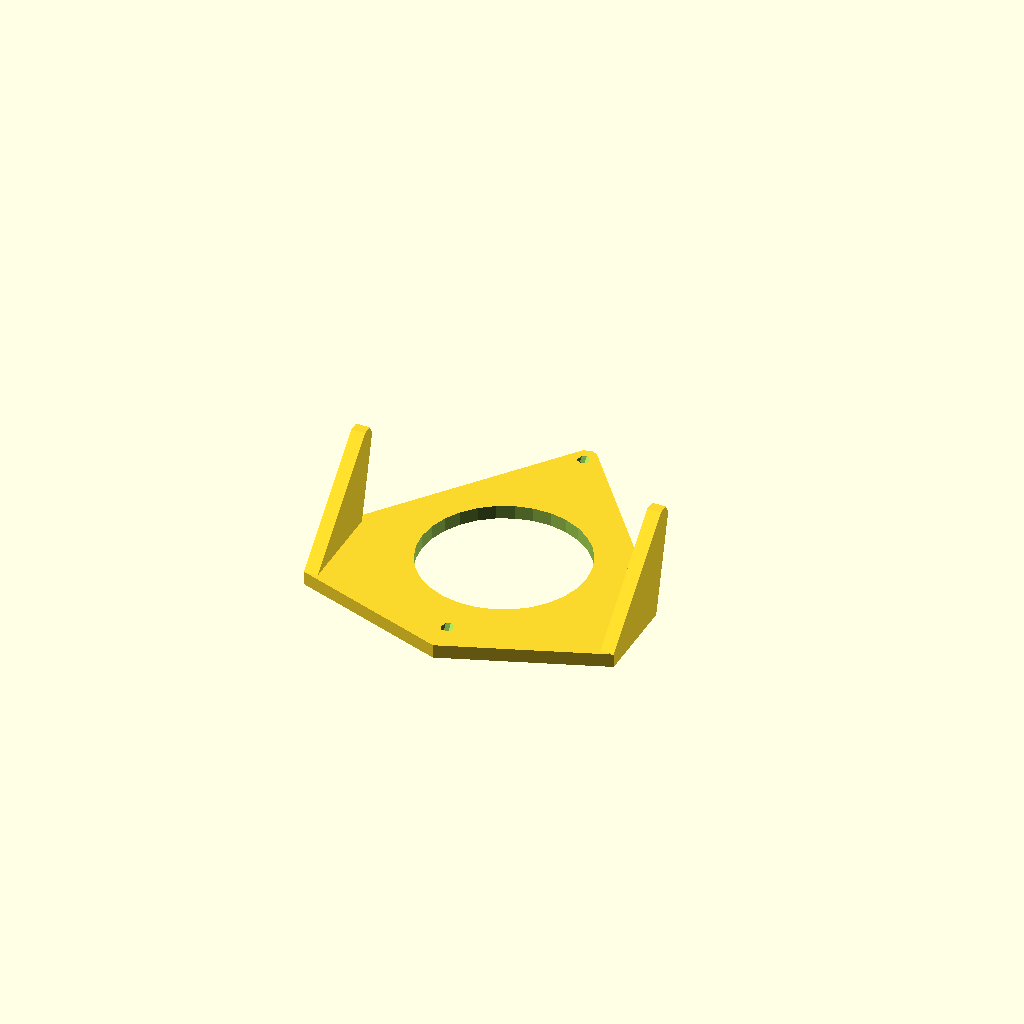
Cell 1 — every parameter at its default value.
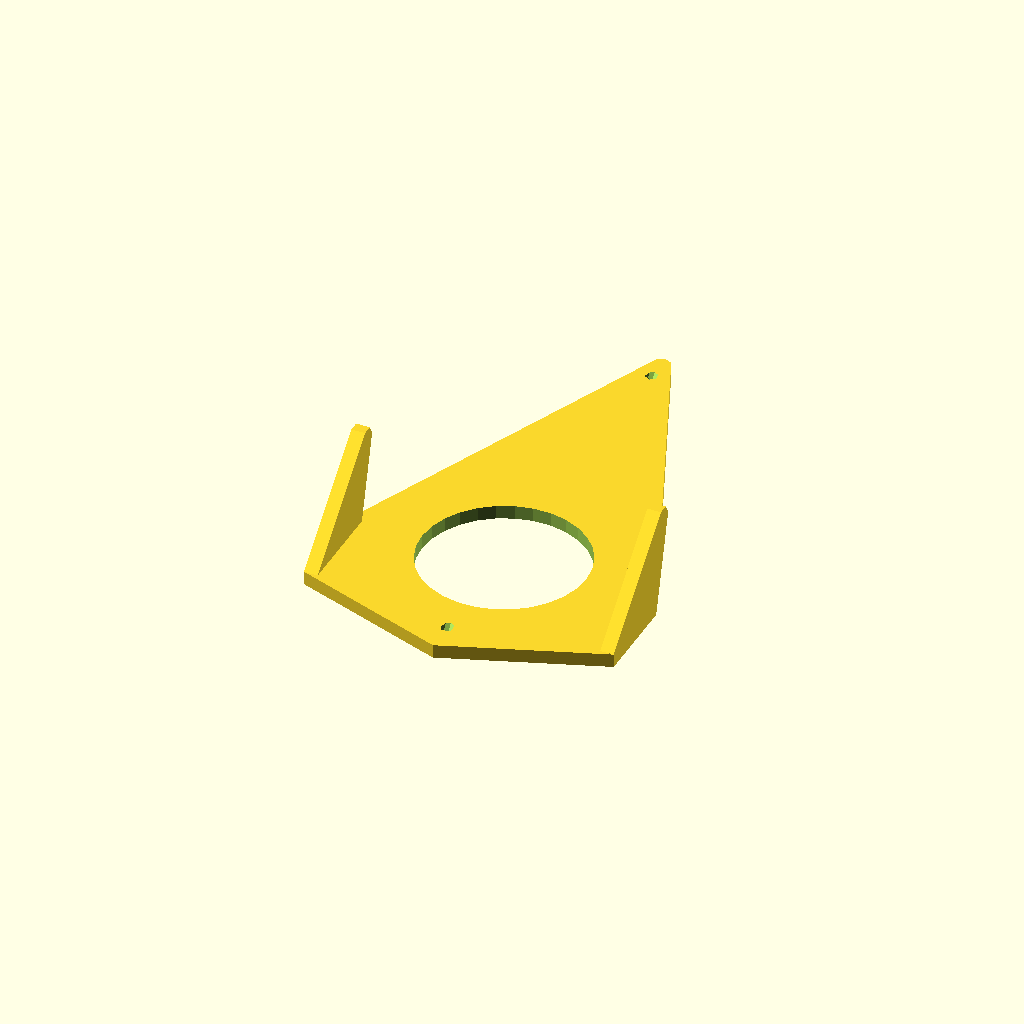
Cell 2 — top set to 2, the other parameters unchanged.
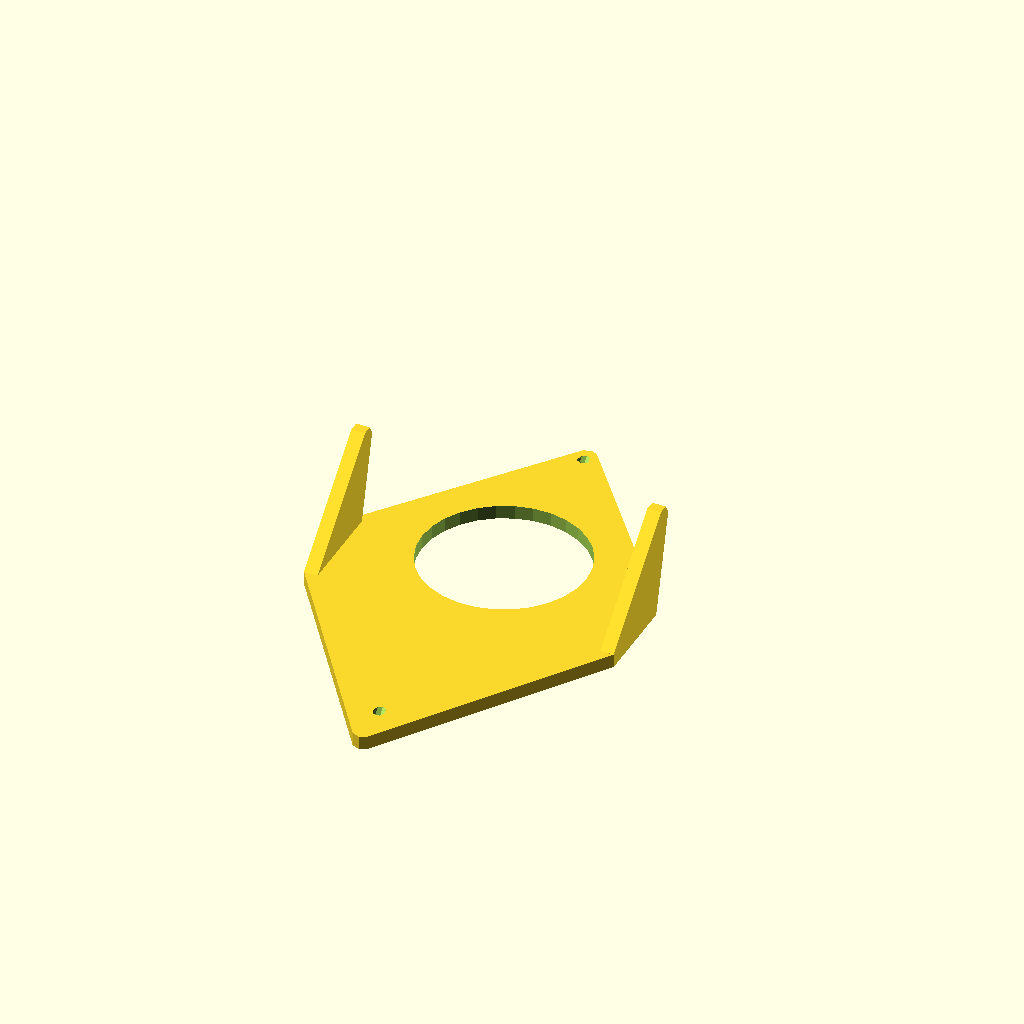
Cell 3: the same model with bottom = -2.
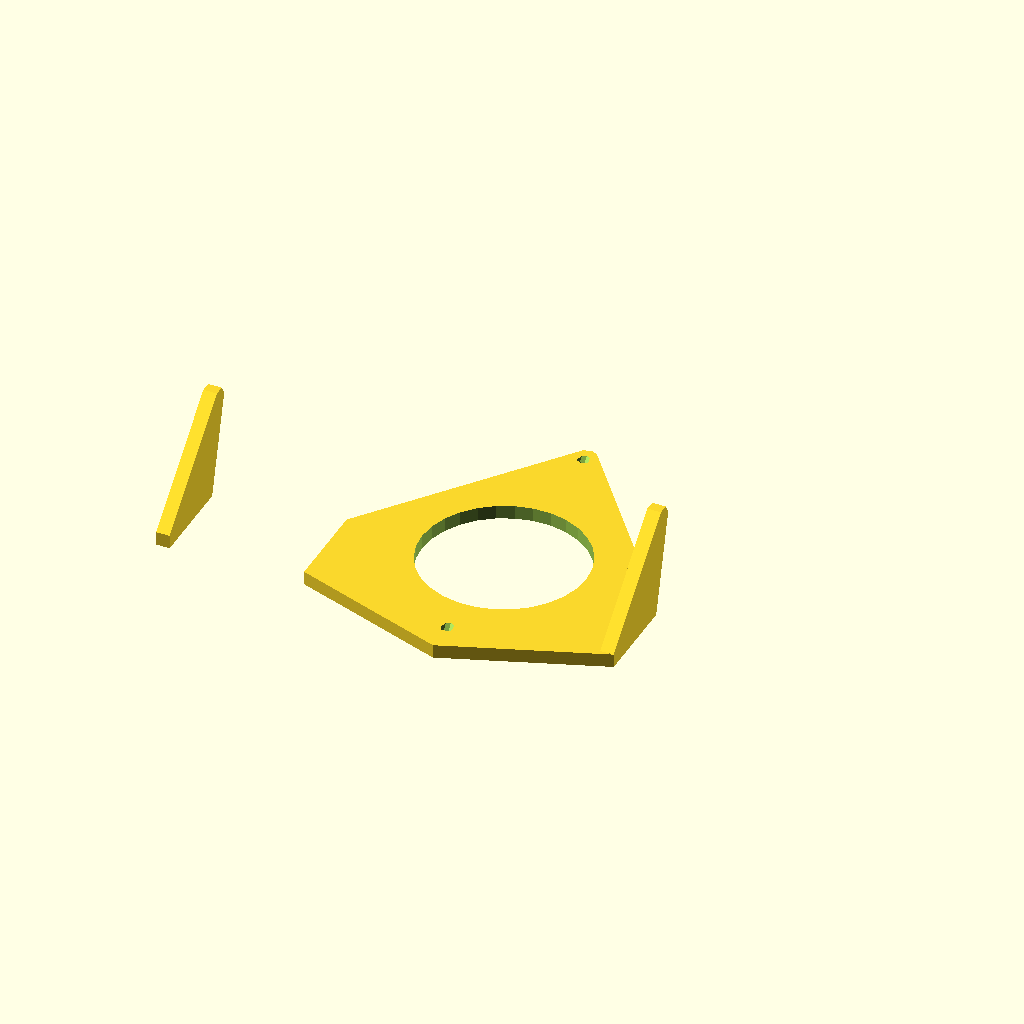
Cell 4: the same model with left = -2.
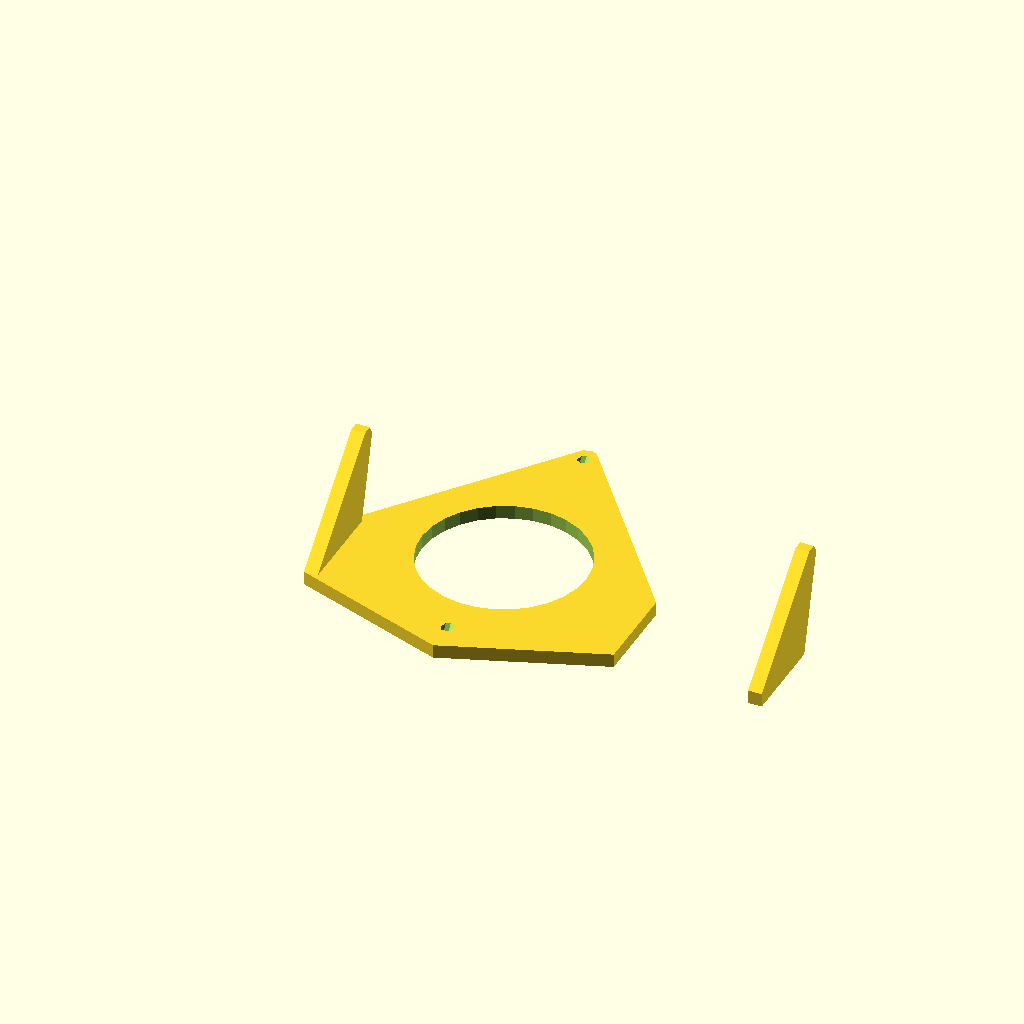
Cell 5: right = 2 (everything else at default).
All cells are drawn from one camera (rotation 55°, 0°, 25°, orthographic, colour scheme Cornfield), so only the parameter changes between them.
OpenSCAD source file hooks/flitetest_swappable_power_pod_rc_plane_hook.scad:
top = 1;
bottom = -1;
left = -1;
right = 1;
front = -1;
rear = 1;

pod_opening_width    = 62;
base_thickness       = 3;
hook_thickness       = 3;
hook_height          = 20;
hook_depth           = 20;
hole_spacing         = 70;
nail_diam            = 1.5;
nail_head_diam       = 2.5;
rounded_diam         = nail_diam+base_thickness;
hook_vertical_offset = -hook_height*0.75;

module main() {
  module body() {
    hull() {
      for(side=[top,bottom]) {
        translate([0,hole_spacing/2*side,0]) {
          cylinder(r=rounded_diam/2,h=base_thickness,center=true);
        }
      }

      translate([0,hook_vertical_offset,0]) {
        cube([pod_opening_width+hook_thickness*2,hook_height,base_thickness],center=true);
      }
    }

    for(side=[left,right]) {
      translate([(pod_opening_width/2+hook_thickness/2)*side,hook_vertical_offset,0]) {
        hull() {
          cube([hook_thickness,hook_height,base_thickness],center=true);

          translate([0,hook_depth-hook_height*0.33,hook_depth])
            rotate([0,90,0])
              rotate([0,0,90])
                cylinder(r=rounded_diam/2,h=hook_thickness,center=true,$fn=6);
        }
      }
    }
  }

  module holes() {
    translate([0,hook_vertical_offset*0.25,0])
      cylinder(r=hook_height*0.9,h=100,center=true);

    for(side=[top,bottom]) {
      translate([0,(hole_spacing/2-nail_diam)*side,base_thickness/2*side]) {
        rotate([-45,0,0]) {
          cylinder(r=nail_diam/2,h=base_thickness*10,center=true,$fn=8);

          // this is probably too clever.  :(
          translate([0,0,5+(base_thickness*1)*((1-side)/2)+(base_thickness*.15*-side)]) {
            cylinder(r=nail_head_diam/2,h=10,center=true,$fn=8);
          }
        }
      }
    }
  }

  difference() {
    body();
    holes();
  }
}

main();
Customizer parameters (derived from the source; name, type, default, range or options):
top: number, default 1
bottom: number, default -1
left: number, default -1
right: number, default 1
front: number, default -1
rear: number, default 1
pod_opening_width: number, default 62
base_thickness: number, default 3
hook_thickness: number, default 3
hook_height: number, default 20
hook_depth: number, default 20
hole_spacing: number, default 70
nail_diam: number, default 1.5
nail_head_diam: number, default 2.5
